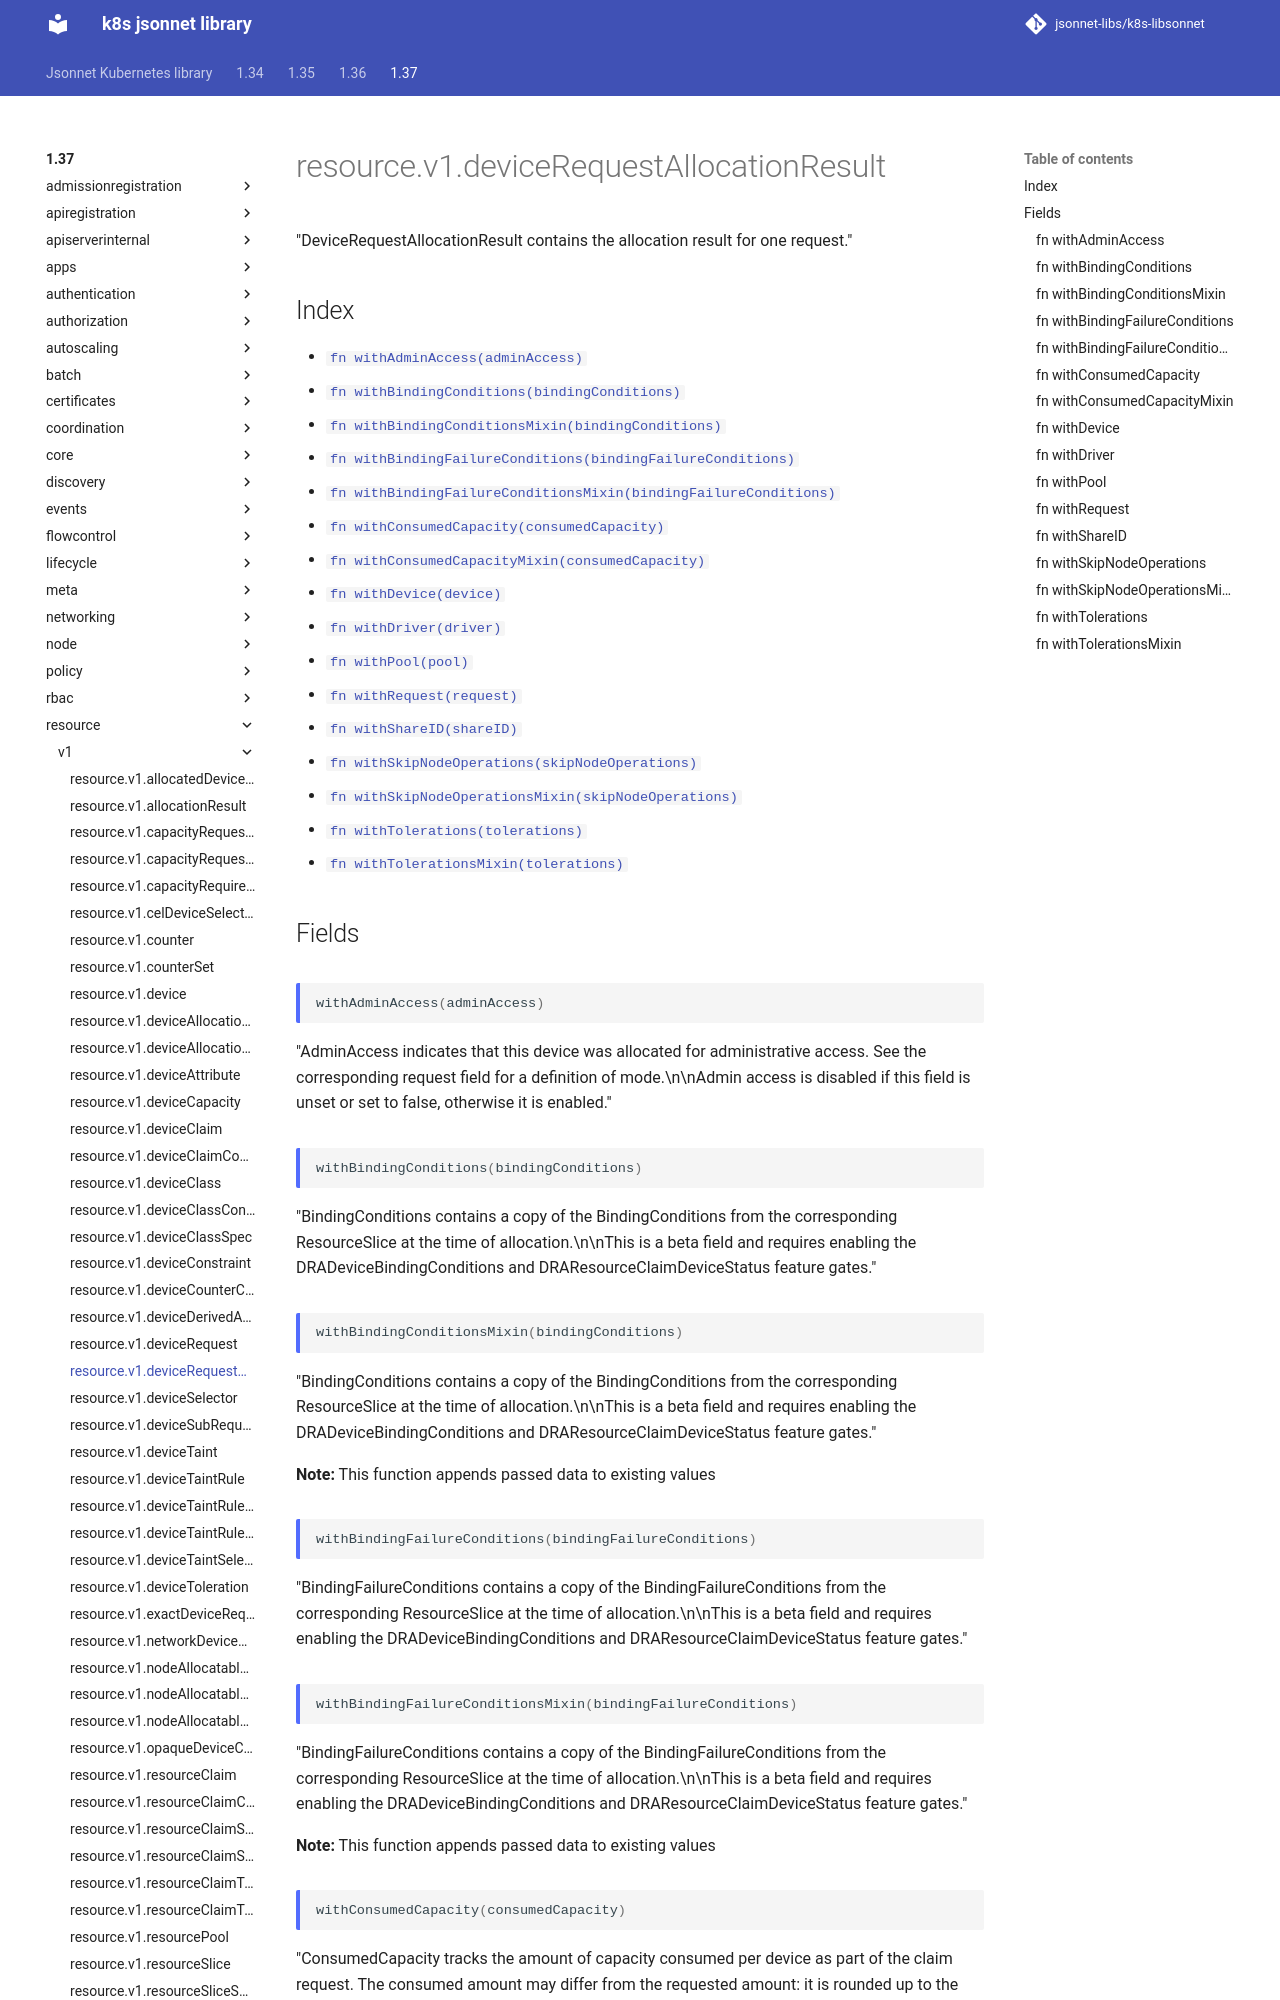

repository: jsonnet-libs/k8s-libsonnet · page: 1.37/resource/v1/deviceRequestAllocationResult/index.html · generator: mkdocs

---
permalink: /1.37/resource/v1/deviceRequestAllocationResult/
---

# resource.v1.deviceRequestAllocationResult

"DeviceRequestAllocationResult contains the allocation result for one request."

## Index

* [`fn withAdminAccess(adminAccess)`](#fn-withadminaccess)
* [`fn withBindingConditions(bindingConditions)`](#fn-withbindingconditions)
* [`fn withBindingConditionsMixin(bindingConditions)`](#fn-withbindingconditionsmixin)
* [`fn withBindingFailureConditions(bindingFailureConditions)`](#fn-withbindingfailureconditions)
* [`fn withBindingFailureConditionsMixin(bindingFailureConditions)`](#fn-withbindingfailureconditionsmixin)
* [`fn withConsumedCapacity(consumedCapacity)`](#fn-withconsumedcapacity)
* [`fn withConsumedCapacityMixin(consumedCapacity)`](#fn-withconsumedcapacitymixin)
* [`fn withDevice(device)`](#fn-withdevice)
* [`fn withDriver(driver)`](#fn-withdriver)
* [`fn withPool(pool)`](#fn-withpool)
* [`fn withRequest(request)`](#fn-withrequest)
* [`fn withShareID(shareID)`](#fn-withshareid)
* [`fn withSkipNodeOperations(skipNodeOperations)`](#fn-withskipnodeoperations)
* [`fn withSkipNodeOperationsMixin(skipNodeOperations)`](#fn-withskipnodeoperationsmixin)
* [`fn withTolerations(tolerations)`](#fn-withtolerations)
* [`fn withTolerationsMixin(tolerations)`](#fn-withtolerationsmixin)

## Fields

### fn withAdminAccess

```ts
withAdminAccess(adminAccess)
```

"AdminAccess indicates that this device was allocated for administrative access. See the corresponding request field for a definition of mode.\n\nAdmin access is disabled if this field is unset or set to false, otherwise it is enabled."

### fn withBindingConditions

```ts
withBindingConditions(bindingConditions)
```

"BindingConditions contains a copy of the BindingConditions from the corresponding ResourceSlice at the time of allocation.\n\nThis is a beta field and requires enabling the DRADeviceBindingConditions and DRAResourceClaimDeviceStatus feature gates."

### fn withBindingConditionsMixin

```ts
withBindingConditionsMixin(bindingConditions)
```

"BindingConditions contains a copy of the BindingConditions from the corresponding ResourceSlice at the time of allocation.\n\nThis is a beta field and requires enabling the DRADeviceBindingConditions and DRAResourceClaimDeviceStatus feature gates."

**Note:** This function appends passed data to existing values

### fn withBindingFailureConditions

```ts
withBindingFailureConditions(bindingFailureConditions)
```

"BindingFailureConditions contains a copy of the BindingFailureConditions from the corresponding ResourceSlice at the time of allocation.\n\nThis is a beta field and requires enabling the DRADeviceBindingConditions and DRAResourceClaimDeviceStatus feature gates."

### fn withBindingFailureConditionsMixin

```ts
withBindingFailureConditionsMixin(bindingFailureConditions)
```

"BindingFailureConditions contains a copy of the BindingFailureConditions from the corresponding ResourceSlice at the time of allocation.\n\nThis is a beta field and requires enabling the DRADeviceBindingConditions and DRAResourceClaimDeviceStatus feature gates."

**Note:** This function appends passed data to existing values
